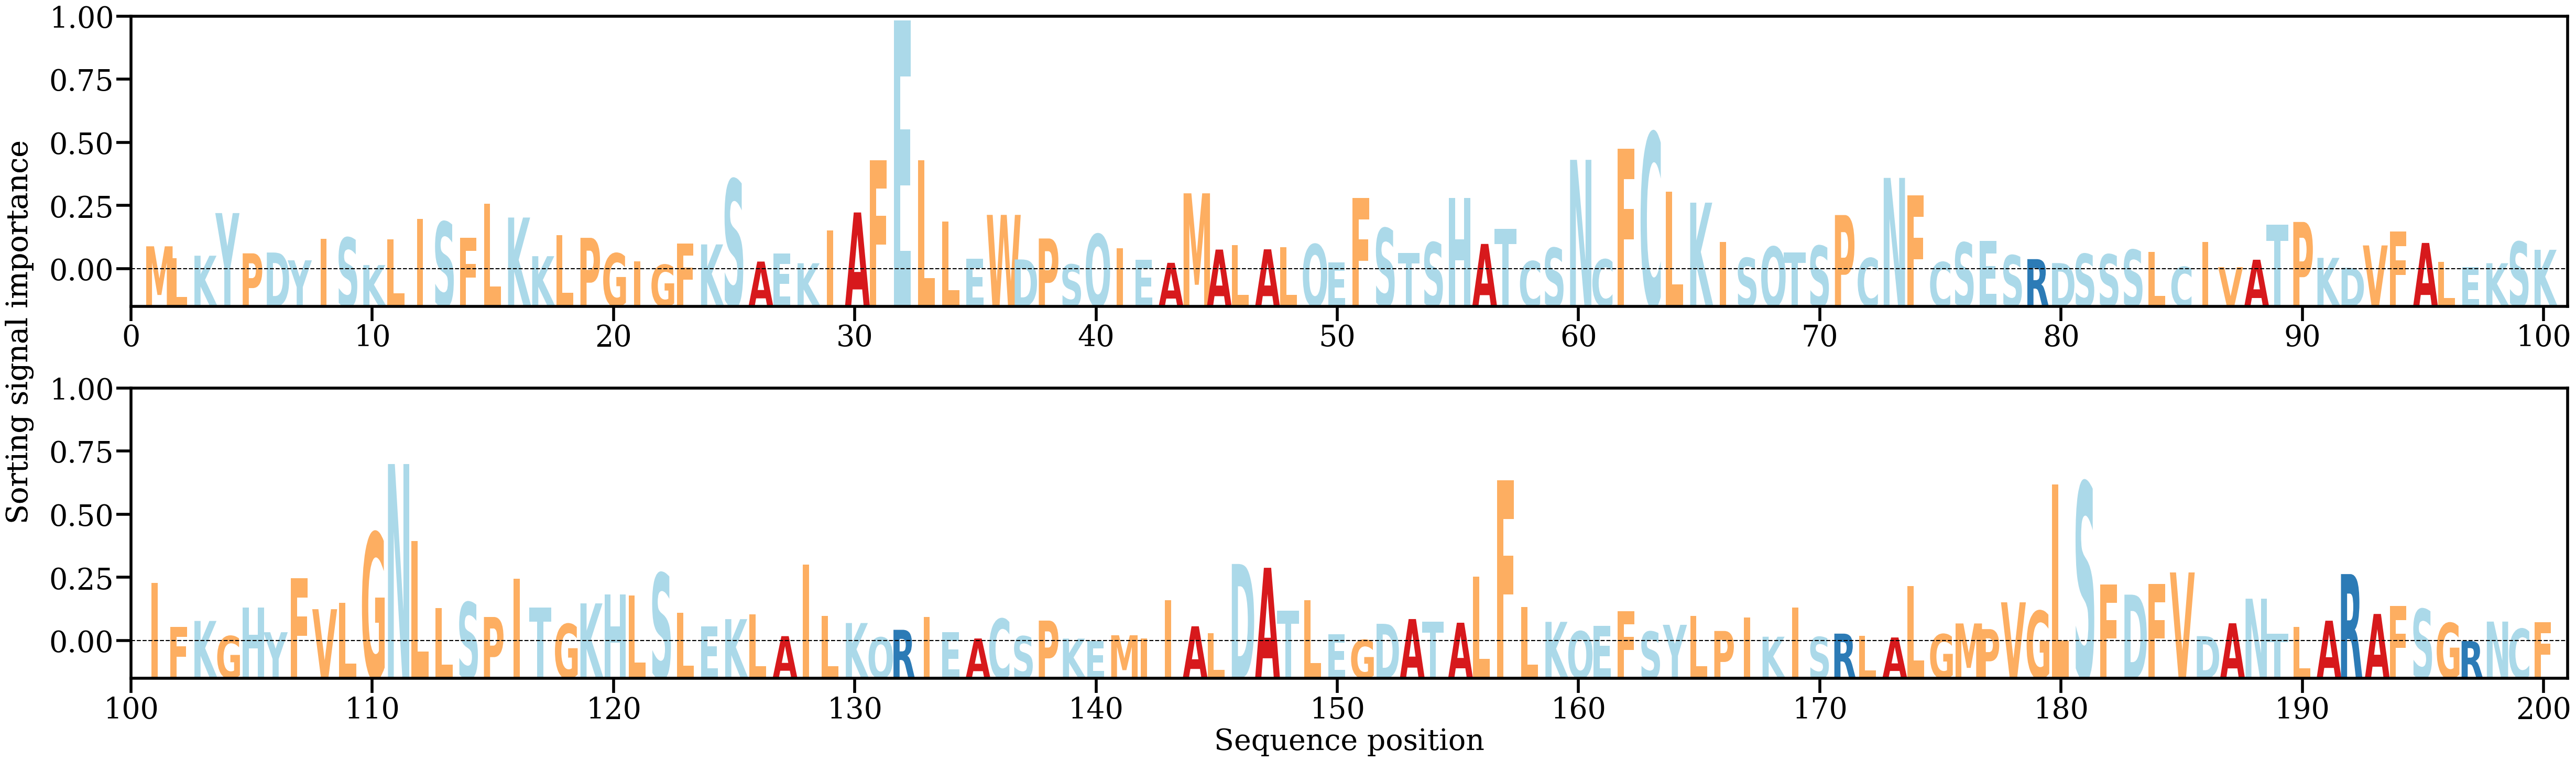

The table this chart was drawn from, first rows:
AA, Alpha
M, [0.00347815]
L, [0.00169851]
K, [0.00209816]
Y, [0.00835222]
P, [0.0024457]
D, [0.00256621]
Y, [0.00142239]
I, [0.00460965]
S, [0.00473755]
K, [0.00072299]
L, [0.00449413]
I, [0.0074696]
S, [0.00705557]
F, [0.00473991]
L, [0.00971668]
K, [0.00769708]
K, [0.00202851]
L, [0.00512447]
P, [0.0047222]
G, [0.00244493]
I, [0.00130423]
G, [0.0007737]
F, [0.00390226]
K, [0.00375531]
S, [0.01327743]
A, [0.00124079]
E, [0.00242132]
K, [0.0009935]
I, [0.00581494]
A, [0.00844148]
F, [0.01610124]
E, [0.03658493]
L, [0.01611691]
L, [0.00711004]
E, [0.00161926]
W, [0.00808723]
D, [0.0015507]
P, [0.00462541]
S, [0.00081574]
Q, [0.00525224]
I, [0.00323052]
E, [0.00153352]
A, [0.00105589]
M, [0.01125011]
A, [0.0029996]
L, [0.00362175]
A, [0.00303609]
L, [0.00334472]
Q, [0.00377197]
E, [0.00114568]
F, [0.01054609]
S, [0.00612187]
T, [0.00251092]
S, [0.00405573]
H, [0.0105801]
A, [0.00382601]
T, [0.0060459]
C, [0.00129968]
S, [0.00324404]
N, [0.01616096]
... 140 more rows
